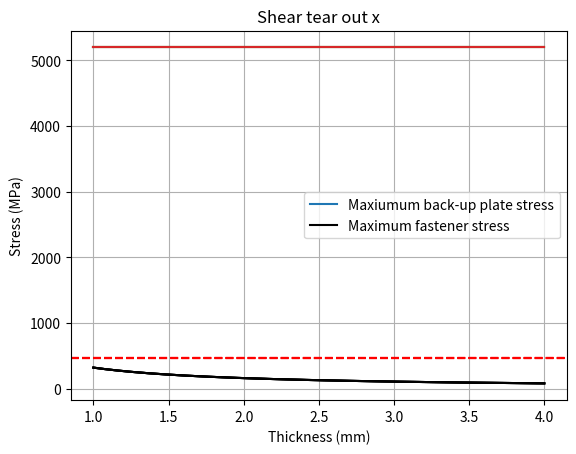
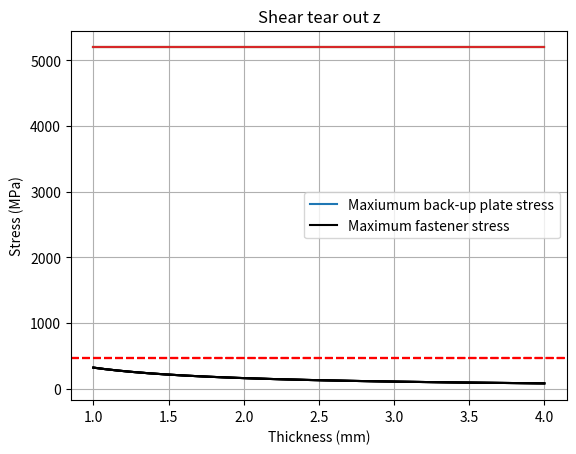
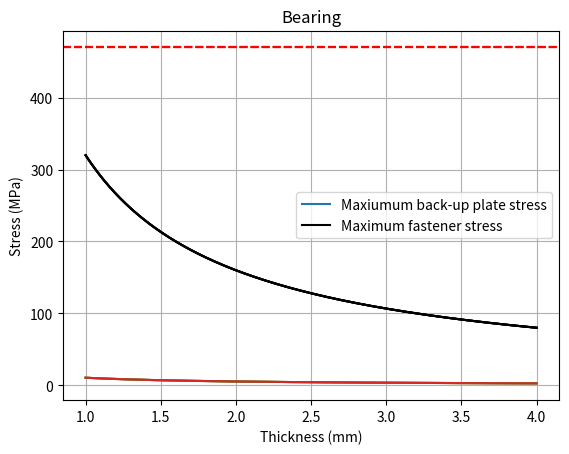
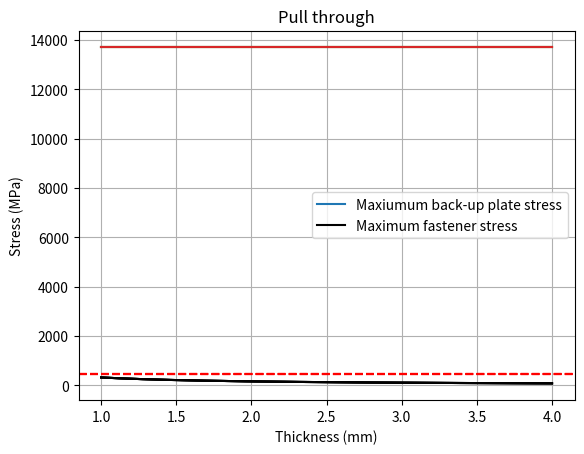
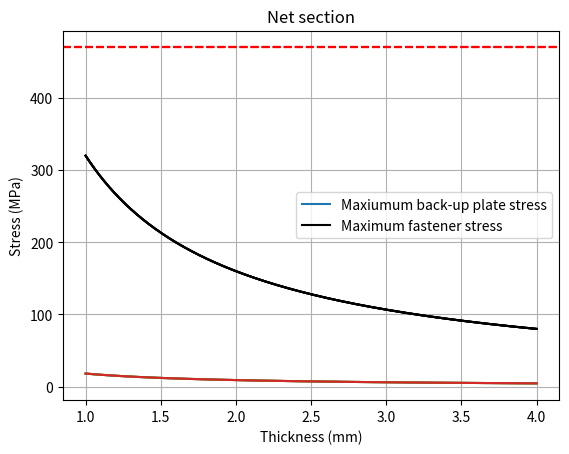
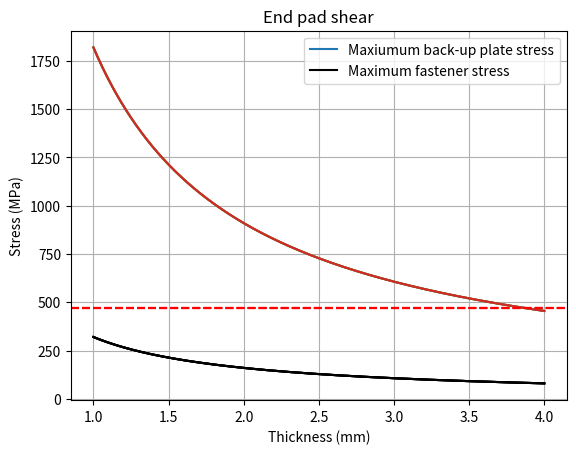

Write Python code to recreate these figures, in order.
import numpy as np
import matplotlib.pyplot as plt

def shear_tear_out(F, A: list):
    """
    Calculates the shear tear out failure of a bolt.

    Parameters:
        F (float): The bearing load on the bolt in N.
        A (float): The shear area of the bolt in mm^2.

    Returns:
        float: The shear tear out stress in MPa.
    """
    shear_tear_out_stress = [F / A[i] for i in range(len(A))]
    return np.array(shear_tear_out_stress)

def bearing(nf, Fx, Fz, My, D, t, A: list, r: list):
    """
    Calculates the bearing failure of a bolt.

    Parameters:
        nf (float): The number of fasteners.
        Fx (float): The axial load on the bolt in N.
        Fz (float): The shear load on the bolt in N.
        My (float): The bending moment in N-mm.
        D (float): The distance between applied force and NA in mm.
        t (float): The thickness of the material in mm.
        A (list): The area of the bolt in mm^2.
        r (list): The distance of the bolt from the neutral axis in mm.
    Returns:
        np.array: The bearing stress in MPa.
    """
    return (np.array(Fx / nf) + np.array(Fz / nf) + [My * A[i] * r[i] / np.sum(np.multiply(A, np.square(r))) for i in range(nf)]) / D / t
    

def pull_through(Fy, nf, Mz, D_fo, D_fi, r: list, A: list):
    """
    Calculates the pull/push through failure of a bolt.

    Parameters:
        Fy (float): The axial load on the bolt in N.
        nf (float): The number of fasteners.
        Mz (float): The bending moment in N-mm.
        D_fo (float): The diameter of the bolt head/nut in mm.
        D_fi (float): The diameter of the bolt in mm.
        r (list): The distance of the bolt from the neutral axis in mm.
        A (list): The area of the bolt in mm^2.

    Returns:
        np.array: The pull/push through stress in MPa.
    """
    return (np.array(Fy / nf) + [Mz * A[i] * r[i] / np.sum(np.multiply(A, np.square(r))) for i in range(nf)]) / (D_fo - D_fi) * np.pi ** 2 / 4


def net_section(Fsu, w, nf, D_fi, t):
    """
    Calculates the net section stres of a bolt.

    Parameters:
        Fsu (float): The allowable ultimate tensile strength of the bolt in MPa.
        w (float): The width of the plate in mm.
        nf (float): The number of fasteners.
        df (float): The diameter of the bolt hole in mm.
        t (float): The thickness of the material in mm.

    Returns:
        float: The net section of the bolt in mm^2.
    """
    net_section_stress = [Fsu / (w - nf * D_fi) / t] * nf
    return np.array(net_section_stress)
    

def end_pad_shear(nf, Fy, D_fo, t, Fsu):
    """
    Calculates the end pad shear failure of a bolt.

    Parameters:
        Fy (float): The tensile load on the bolt in N.
        D_fo (float): The diameter of the washer in mm.
        t (float): The thickness of the end-pad in mm.
        Fsu (float): The allowable ultimate shear strength of the bolt in MPa.

    Returns:
        tuple: The end pad shear stress in MPa and the allowable bolt tension in N.
    """
    end_pad_shear_stress = [Fy / np.pi / D_fo / t] * nf
    allowable_bolt_tension = Fsu * np.pi * D_fo * t
    return np.array(end_pad_shear_stress)

def stress_concentration(d, w, t, F, M):
    """
    Function to calculate the maximum stress in a plate with a hole.

    Parameters:
        d (float): The diameter of the hole in mm.
        w (float): The width of the plate in mm.
        t (float): The thickness of the plate in mm.
        F (float): The axial load on the bolt in N.
        M (float): The bending moment in N-mm.
    """
    kt_axial = 3 - 3.13 * (d / w) + 3.66 * (d / w) ** 2 - 1.53 * (d / w) ** 3
    sigma_max_axial = kt_axial * F / (w - d) / t
    kt_moment = (1.79 + 0.25 / (0.39 + d / t) + 0.81 / (1 + d ** 2 / t ** 2) - 0.26 / (1 + d ** 3 / t ** 3)) * (1 - 1.04 * d / w + 1.22 * d ** 2 / w ** 2)
    sigma_max_moment = kt_moment * 6 * M / ( w - d) / t ** 2

    return sigma_max_axial, sigma_max_moment

def plot():
    # max_stress = mat.sigma_max
    nf = 4
    Fx = 8000 # N
    Fz = 8000 # N
    Fy = 8000 # N
    My = 1000 # N-mm
    Mz = 1000 # N-mm
    Distance = 404.44 # mm
    radial_distances = [1.125, 1.125, 1.125, 1.125]
    # radial_distances = np.array([431.45, 328.12, 357.66, 408.94, 407.71, 356.14, 330.95, 326.47, 358.27, 410.25,
    #                      362.63, 338.83, 427.14, 338.74, 425.07, 360.76, 401.27, 396.65, 354.46, 326.96,
    #                        406.09, 408.31, 322.22, 349.67, 391.25, 395.72, 353.31, 329.46, 425.70]) * np.array(0.612) # mm
    D_fi = 1 #22 * 0.612 # mm
    D_fo = 1.4 #37 * 0.612 # mm
    Areas = np.array([(D_fo/2) ** 2 * np.pi] * len(radial_distances) ) # np.array([(22/2) ** 2 * np.pi ] * 29) * np.array(0.612) # mm
    Fsu = 470 # MPa steel
    w = 30 # mm
    w_backup = 75 # w + 50 # mm
    

    F_max = []
    sto_x_var = []
    sto_z_var = []
    bearing_var = []
    pt_var = []
    net_var = []
    eps_var = []

    ts = np.linspace(1, 4, 1000)
    for t in ts: # mm
        sto_x_var.append(shear_tear_out(Fx, Areas))
        sto_z_var.append(shear_tear_out(Fz, Areas))
        bearing_var.append(bearing(nf, Fx, Fz, My, Distance, t, Areas, radial_distances))
        pt_var.append(pull_through(Fy, nf, Mz, D_fo, D_fi, radial_distances, Areas))
        net_var.append(net_section(Fsu, w, nf, D_fi, t))
        eps_var.append(end_pad_shear(nf, Fy, D_fo, t, Fsu))
        F_max.append(np.max(stress_concentration(D_fi, w_backup, t, np.max(np.array([Fx, Fz, Fy])), np.max(np.array([My, Mz])))))
    
    i = 1
    titles = ['Shear tear out x', 'Shear tear out z', 'Bearing', 'Pull through', 'Net section', 'End pad shear']

    for var in [sto_x_var, sto_z_var, bearing_var, pt_var, net_var, eps_var]:
        var = np.array(var).T
        plt.figure(i)
        for j in var:
            plt.plot(ts, j, label='Fastener')
            plt.plot(ts, F_max, label='Max Stress', color='black')
            plt.axhline(Fsu, color='red', linestyle='--', label='Max Allowable Stress')
            
        plt.xlabel('Thickness (mm)')
        plt.ylabel('Stress (MPa)')
        plt.legend(labels = ['Maxiumum back-up plate stress', 'Maximum fastener stress'], loc='best')
        plt.grid(True)
        plt.title(titles[i-1])
        i += 1

    
    plt.show()

    return np.max(np.array([sto_x_var, sto_z_var, bearing_var, pt_var, net_var, eps_var]).flatten()) # fix


    # Find intersections
    # intersections = {'Shear tear out': [], 'Bearing': [], 'Pull through': [], 'Net section': [], 'End pad shear': []}

    # # Helper function to find intersections
    # def find_intersections(stress, label):
    #     for i in range(1, len(t)):
    #         if (stress[i-1] - max_stress) * (stress[i] - max_stress) < 0:
    #             # Linear interpolation for more accurate intersection point
    #             x_intersect = t[i-1] + (t[i] - t[i-1]) * (max_stress - stress[i-1]) / (stress[i] - stress[i-1])
    #             intersections[label].append((x_intersect, max_stress))

    # # find_intersections(fl, 'Longitudinal Stress')
    # # find_intersections(fh, 'Hoop Stress')

    # # Plotting
    # plt.figure(figsize=(10, 6))
    # plt.plot(t, fl, label='Longitudinal Stress')
    # plt.plot(t, fh, label='Hoop Stress')
    # plt.axhline(max_stress, color='red', linestyle='--', label='Max Allowable Stress')
    # plt.xlabel('Thickness (mm)')
    # plt.ylabel('Stress (Pa)')
    # plt.legend()
    # plt.grid(True)
    # plt.show()

    # # Printing intersections
    # for stress_type, points in intersections.items():
    #     for point in points:
    #         print(f"Intersection at {stress_type}: Thickness = {point[0]:.2f} mm")

    # minimum_thickness = max(intersections['Longitudinal Stress'][0][0], intersections['Hoop Stress'][0][0])

    # print(f"Minimum thickness required with safety factor of 1.2: {1.2 * minimum_thickness:.2f} mm")




a = plot()
print(a)

